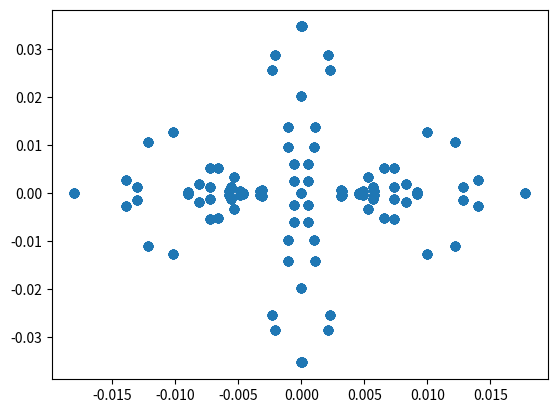

This chart was generated by the following Python code:
import numpy as np
import matplotlib.pyplot as plt


def generate_8_complex(t_range=0,
                        t_spread=0,
                        scale_exists=0,
                        abc_bump=0,
                        enable_t0=1,enable_t1=0,
                        enable_t2=0,enable_t3=0,
                        enable_t4=0,enable_t5=0,
                        enable_t_abc_denum=0, enable_t_abc_scale=0, 
                        t_a_inc=0,t_a_dec=0,
                        t_b_inc=0,t_b_dec=0,
                        t_c_inc=0,t_c_dec=0,
                        t_abc_denum=1,t_abc_scale=0):
    f_tr_x_ls = []
    f_ti_y_ls = []
    for i in range(t_range): 
        (f_tr_a_inc,f_tr_a_dec,
         f_tr_b_inc,f_tr_b_dec,
         f_tr_c_inc,f_tr_c_dec,
         f_tr_abc_scale,f_tr_abc_denum)=((np.real(np.e**(1j*2*np.pi*(i/t_spread)*t_a_inc))*enable_t0),
         (np.real(np.e**(1j*2*np.pi*(i/t_spread)*t_a_dec))*enable_t1),
         (np.real(np.e**(1j*2*np.pi*(i/t_spread)*t_b_inc))*enable_t2),
         (np.real(np.e**(1j*2*np.pi*(i/t_spread)*t_b_dec))*enable_t3),
         (np.real(np.e**(1j*2*np.pi*(i/t_spread)*t_c_inc))*enable_t4),
         (np.real(np.e**(1j*2*np.pi*(i/t_spread)*t_c_dec))*enable_t5),
         (np.real(np.e**(1j*2*np.pi*(i/t_spread)*t_abc_scale))*enable_t_abc_scale),
         (np.real(np.e**(1j*2*np.pi*(i/t_spread)*t_abc_denum))*enable_t_abc_denum))
        f_tr_x_ls +=  [(((f_tr_a_inc-f_tr_a_dec)+(f_tr_b_inc-f_tr_b_dec)+(f_tr_c_inc-f_tr_c_dec))/
                           (f_tr_abc_denum+abc_bump))                                              *(f_tr_abc_scale**scale_exists)]
        (f_ti_a_inc,f_ti_a_dec,
         f_ti_b_inc,f_ti_b_dec,
         f_ti_c_inc,f_ti_c_dec,
         f_ti_abc_scale,f_ti_abc_denum)=((np.imag(np.e**(1j*2*np.pi*(i/t_spread)*t_a_inc))*enable_t0),
         (np.imag(np.e**(1j*2*np.pi*(i/t_spread)*t_a_dec))*enable_t1),
         (np.imag(np.e**(1j*2*np.pi*(i/t_spread)*t_b_inc))*enable_t2),
         (np.imag(np.e**(1j*2*np.pi*(i/t_spread)*t_b_dec))*enable_t3),
         (np.imag(np.e**(1j*2*np.pi*(i/t_spread)*t_c_inc))*enable_t4),
         (np.imag(np.e**(1j*2*np.pi*(i/t_spread)*t_c_dec))*enable_t5),
         (np.imag(np.e**(1j*2*np.pi*(i/t_spread)*t_abc_scale))*enable_t_abc_scale),
         (np.imag(np.e**(1j*2*np.pi*(i/t_spread)*t_abc_denum))*enable_t_abc_denum))
        f_ti_y_ls +=  [(((f_ti_a_inc-f_ti_a_dec)+(f_ti_b_inc-f_ti_b_dec)+(f_ti_c_inc-f_ti_c_dec))/
                        (f_ti_abc_denum+abc_bump))                                                *(f_ti_abc_scale**scale_exists)]

    plt.scatter(f_tr_x_ls,f_ti_y_ls)
    plt.show()
    
generate_8_complex(1000,# Total ammount of jumps, lags if ~> 10 000        ##      1000 decent standard      ##
                   100,# t int loop spread, conclusive jumps ~ > 10     ##        pref around 100 - 1000    ##
                   2,   # 0 no mult, 1 enables, >1 uplifts, 1>pow>0 roots, ##  need to be 0 if not activated ##
                   100,  #  abc denum not to be 0, preferably not 1>denum>0  ##   slightly similar to spread  ##                    
                   ############################################################################################
                   ##   Mostly booleans for choice diversification: (not reccomended to use them as scale)   ##
                   ############################################################################################
                   1,1, #    # a1-a2                           ,     +a1     , or     -a2                    ##
                   1,1, #    # b1-b2                           ,     +b1     , or     -b2                    ##
                   1,1, #    # c1-c2                           ,     +c1     , or     -c2                    ##
                   1,1, #    # ((abc)/denum)*scale             , (abc)/denum , or   (abc)*scale              ##
                   ############################################################################################
                   ##   The lair of t itself, based on pi rationals and prime factors are encouraged         ##
                   ############################################################################################
                   ##              a1                         -                    a2                        ##
                   ((np.pi** 1 )/(np.pi* 1 ))* 1009              ,         ((np.pi** 1 )/(np.pi* 1 ))* 997,
                   ##              b1                         -                    b2                        ##
                   ((np.pi* 1 )/(np.pi* 1 ))* 991               ,          ((np.pi* 1 )/(np.pi* 1 ))* 983,  
                   ##              c1                         -                    c2                        ##
                   ((np.pi* 1 )/(np.pi* 1 ))* 977               ,          ((np.pi* 1 )/(np.pi* 1 ))* 971,  
                   ##        (abc)/denum                     and               (abc)*scale                   ##
                   ((np.pi** 1 )/(np.pi* 1 ))* 967         ,          ((np.pi* 1 )/(np.pi* 1 ))* 953      )  
                   ############################################################################################
                   #                             Keep in mind the current equation:                          ##
                   ############################################################################################
                   #               (a1-a2)+(b1-b2)+(c1-c2)               _^*scale_bool_ish                   ##
                   #               ------------------------ * abc_scale*^                                    ##
                   #               (abc_denum+no_div_0_airbag)                                               ##
                   ############################################################################################